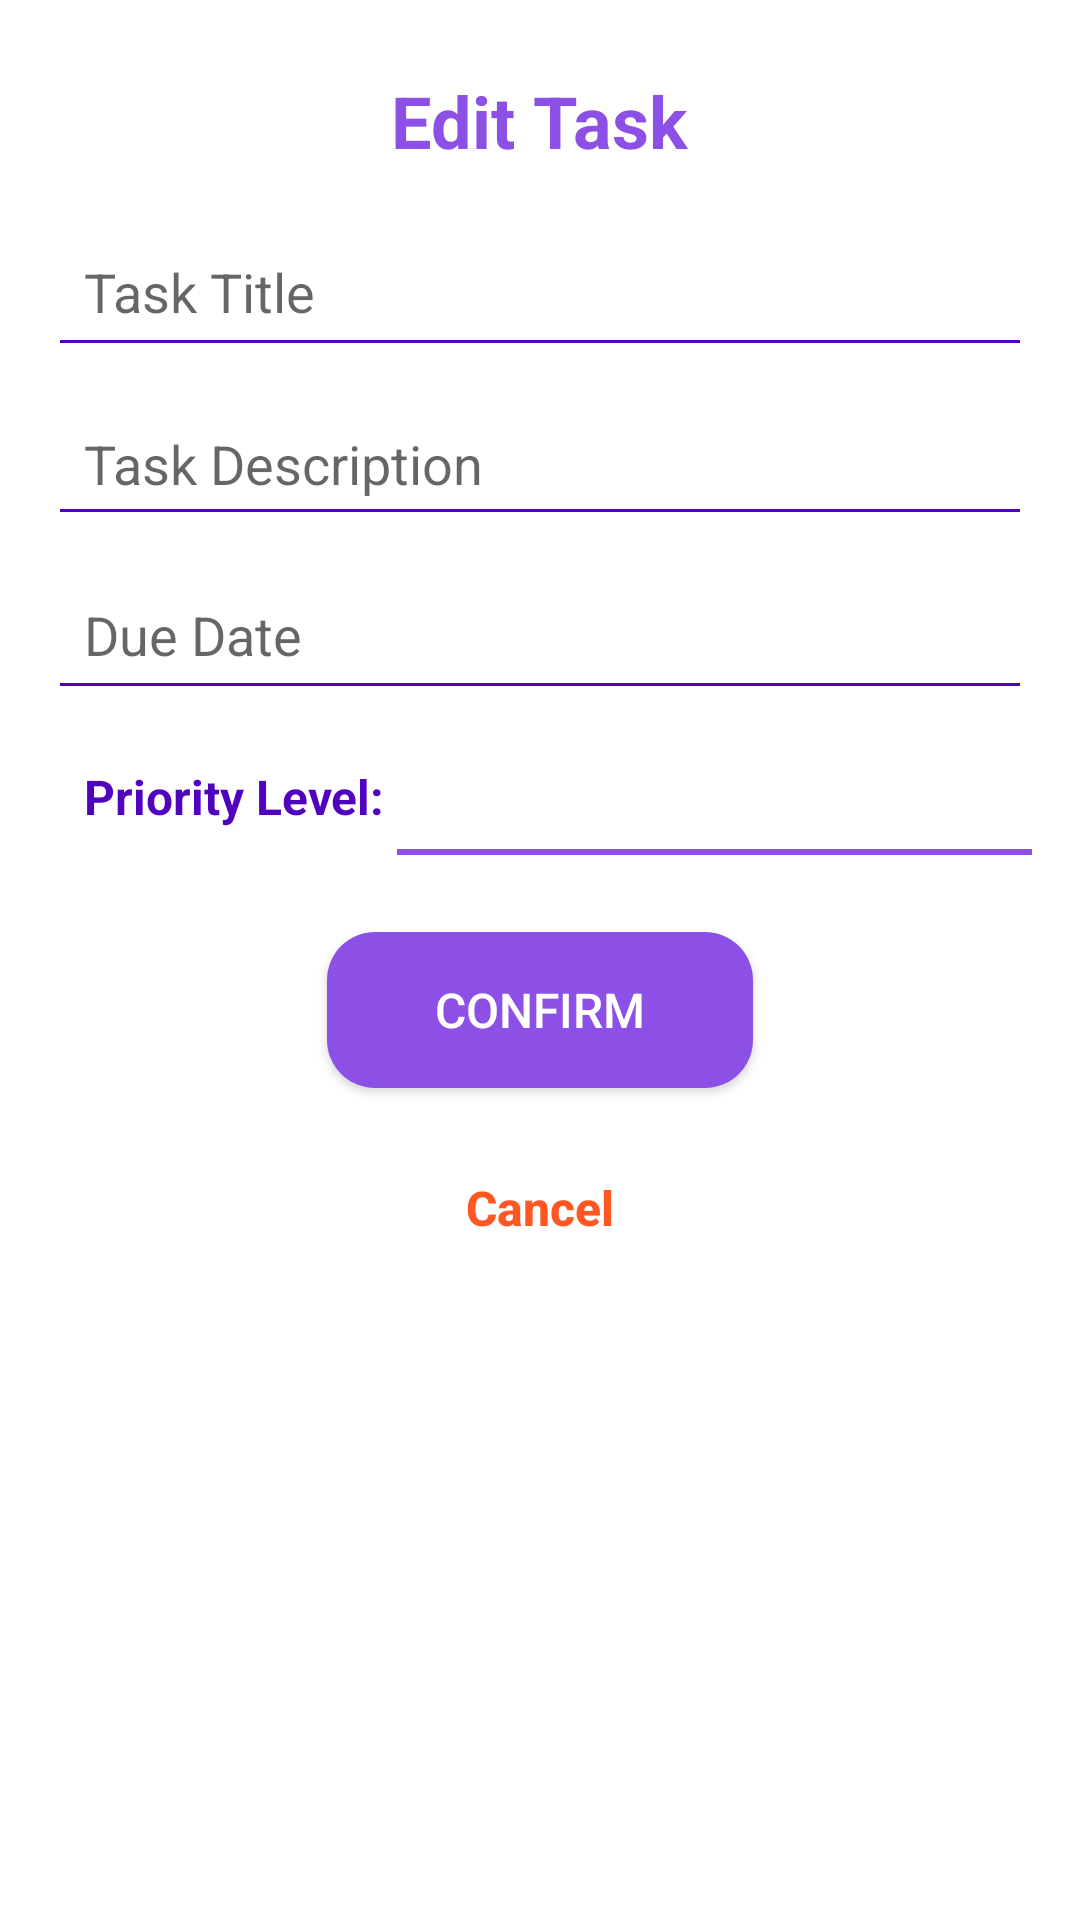

This screen was rendered from an Android layout file. Write that file and the resources it references.
<!-- AndroidManifest.xml: application theme Theme.AppCompat.Light -->
<!-- res/layout/dialog_task_editor.xml -->
<?xml version="1.0" encoding="utf-8"?>
<LinearLayout
    xmlns:android="http://schemas.android.com/apk/res/android"
    android:layout_width="match_parent"
    android:layout_height="wrap_content"
    android:orientation="vertical"
    android:padding="16dp"
    android:background="@color/white">

    <TextView
        android:id="@+id/taskCreationTitle"
        android:layout_width="wrap_content"
        android:layout_height="wrap_content"
        android:text="@string/edit_task"
        android:textColor="@color/purple_primary_color"
        android:textSize="24sp"
        android:textStyle="bold"
        android:layout_gravity="center_horizontal"
        android:layout_marginBottom="16dp"
        android:layout_marginTop="8dp"/>

    <EditText
        android:id="@+id/taskTitleEditText"
        android:layout_width="match_parent"
        android:layout_height="50dp"
        android:hint="@string/task_title"
        android:backgroundTint="@color/purple_dark_color"
        android:padding="12dp"/>

    <EditText
        android:id="@+id/taskDescriptionEditText"
        android:layout_width="match_parent"
        android:layout_height="wrap_content"
        android:hint="@string/task_description"
        android:backgroundTint="@color/purple_dark_color"
        android:layout_marginTop="8dp"
        android:padding="12dp"
        android:inputType="textMultiLine"
        android:gravity="top"
        android:maxLines="5"
        android:scrollbars="vertical"/>

    <EditText
        android:id="@+id/taskDueDateEditText"
        android:layout_width="match_parent"
        android:layout_height="50dp"
        android:hint="@string/due_date_yyyy_mm_dd_hh_mm"
        android:backgroundTint="@color/purple_dark_color"
        android:layout_marginTop="8dp"
        android:padding="12dp"
        android:focusable="false"
        android:clickable="true" />

    <LinearLayout
        android:id="@+id/spinnerThing"
        android:layout_width="match_parent"
        android:layout_height="wrap_content"
        android:orientation="horizontal"
        android:gravity="start|center_vertical">

        <TextView
            android:layout_width="wrap_content"
            android:text="@string/priority"
            android:textColor="@color/purple_dark_color"
            android:textStyle="bold"
            android:textSize="16sp"
            android:layout_height="50dp"
            android:layout_marginTop="4dp"
            android:elevation="4dp"
            android:padding="12dp"
            android:paddingEnd="4dp"/>

        <LinearLayout
            android:layout_width="match_parent"
            android:layout_height="wrap_content"
            android:orientation="vertical">

            
            <Spinner
                android:id="@+id/taskPrioritySpinner"
                android:layout_width="match_parent"
                android:spinnerMode="dropdown"
                android:hint="@string/priority"
                android:layout_marginStart="0dp"
                android:layout_height="50dp"
                android:layout_marginTop="4dp"
                android:elevation="4dp"
                android:background="@drawable/spinner_background" />

            
            <View
                android:layout_width="wrap_content"
                android:layout_height="2dp"
                android:layout_marginTop="-8dp"
                android:background="@color/purple_primary_color" />
        </LinearLayout>
    </LinearLayout>

    <Button
        android:id="@+id/createTaskButton"
        android:layout_width="142dp"
        android:layout_height="52dp"
        android:layout_marginTop="20dp"
        android:textSize="16sp"
        android:background="@drawable/rounded_button"
        android:text="@string/confirm"
        android:textColor="@android:color/white"
        android:layout_gravity="center_horizontal"/>

    <Button
        android:id="@+id/cancelTaskButton"
        android:layout_width="wrap_content"
        android:layout_height="wrap_content"
        android:background="?android:attr/selectableItemBackground"
        android:text="@string/cancel"
        android:textColor="?android:attr/colorError"
        android:textSize="16sp"
        android:textStyle="bold"
        android:textAllCaps="false"
        android:layout_gravity="center_horizontal"
        android:layout_marginBottom="8dp"
        android:layout_marginTop="16dp"
        android:paddingStart="10dp"
        android:paddingEnd="10dp"
        android:paddingTop="8dp"
        android:paddingBottom="8dp" />
</LinearLayout>
<!-- resources referenced by this layout -->
<resources>
  <color name="purple_dark_color">#FF5003BF</color>
  <color name="purple_primary_color">#FF8D50E6</color>
  <color name="white">#FFFFFFFF</color>
  <!-- drawable rounded_button (drawable) -->
  <?xml version="1.0" encoding="utf-8"?>
  <shape xmlns:android="http://schemas.android.com/apk/res/android">
      <corners android:radius="16dp" />
      <solid android:color="@color/purple_primary_color" />
  </shape>
  <!-- drawable spinner_background (drawable) -->
  <?xml version="1.0" encoding="utf-8"?>
  <selector xmlns:android="http://schemas.android.com/apk/res/android">
      <item android:state_pressed="true">
          <shape>
              <solid android:color="@color/grey_font" />
              <corners android:radius="8dp" />
          </shape>
      </item>
  </selector>
  <string name="cancel">Cancel</string>
  <string name="confirm">Confirm</string>
  <string name="due_date_yyyy_mm_dd_hh_mm">Due Date</string>
  <string name="edit_task">Edit Task</string>
  <string name="priority">Priority Level:</string>
  <string name="task_description">Task Description</string>
  <string name="task_title">Task Title</string>
  <color name="grey_font">#ff9e9e9e</color>
</resources>
